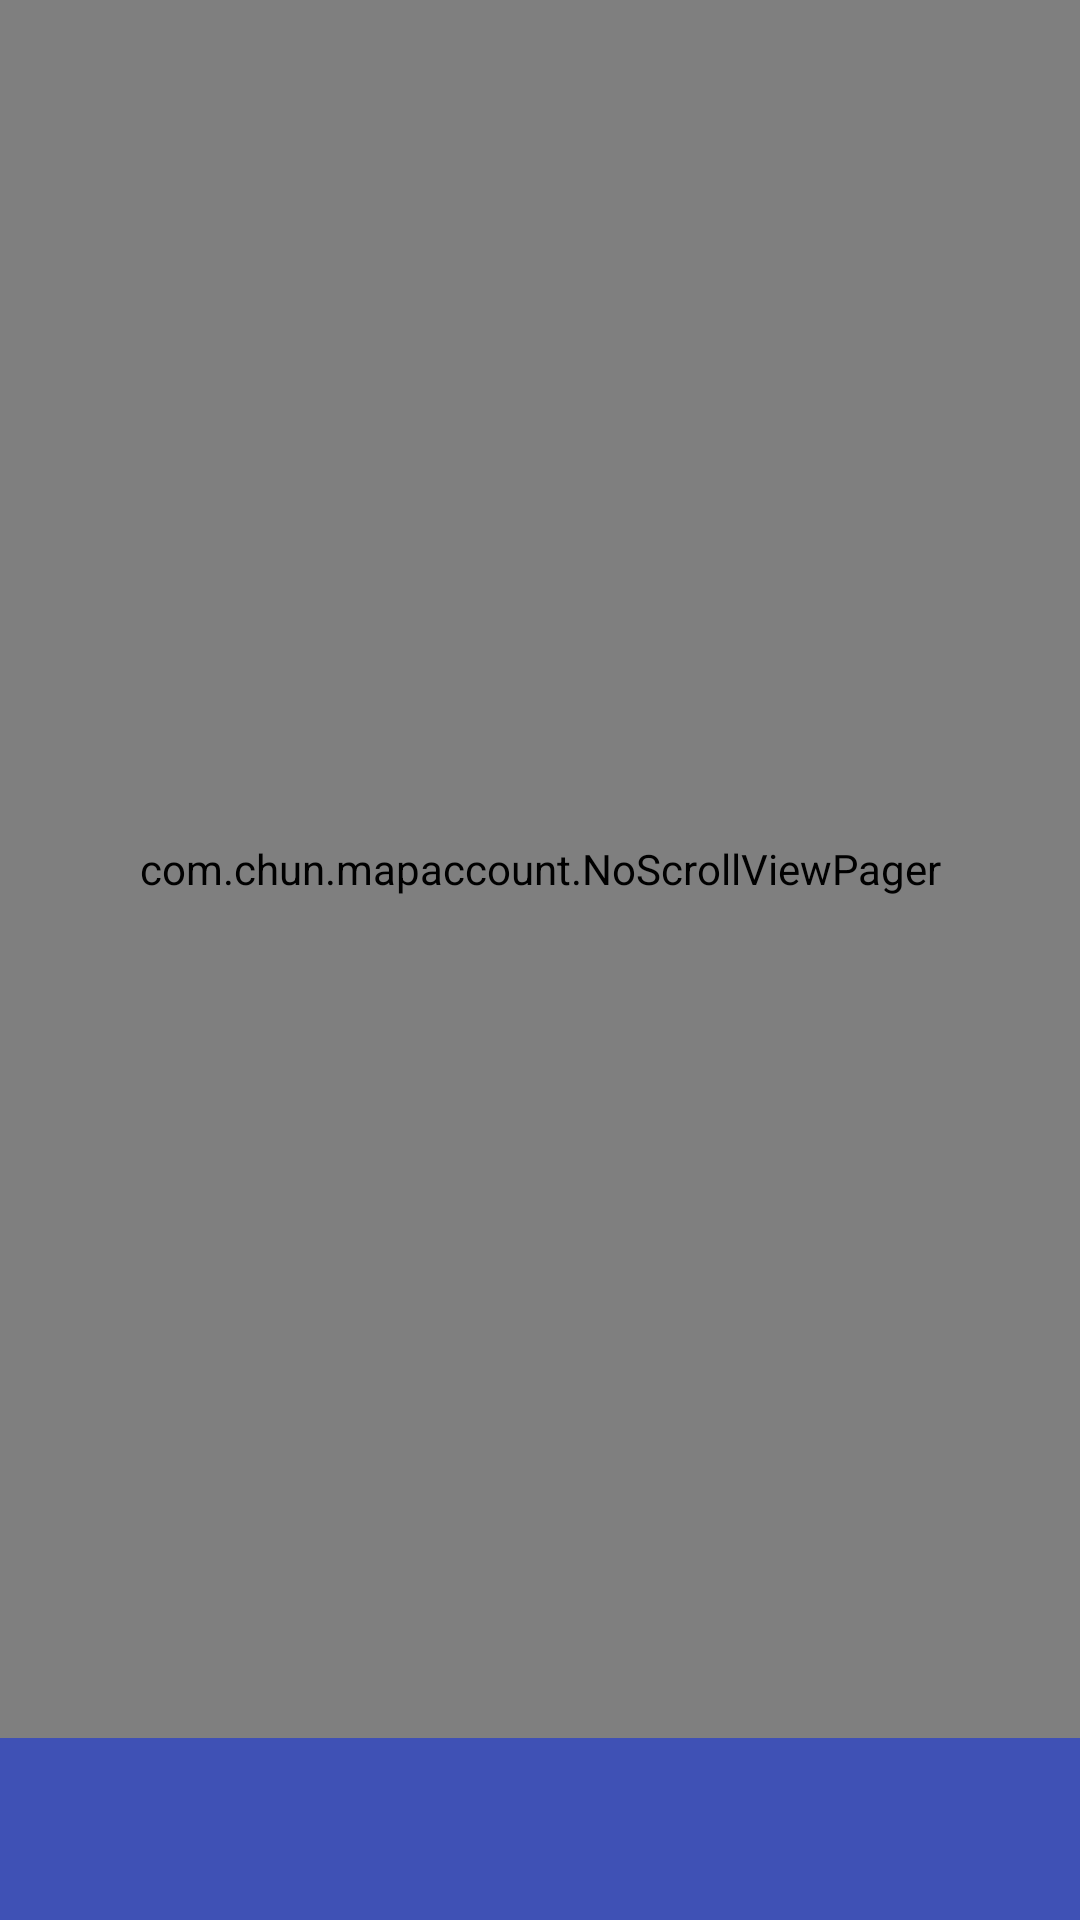

The Android layout XML behind this screen, and the referenced resources:
<!-- AndroidManifest.xml: application theme AppTheme -->
<!-- res/layout/in_putfragment.xml -->
<?xml version="1.0" encoding="utf-8"?>

<LinearLayout xmlns:android="http://schemas.android.com/apk/res/android"
    xmlns:app="http://schemas.android.com/apk/res-auto"
    xmlns:tools="http://schemas.android.com/tools"
    android:layout_width="match_parent"
    android:layout_height="match_parent"
    android:orientation="vertical">


    <com.chun.mapaccount.NoScrollViewPager
        android:id="@+id/coast_container"
        android:layout_width="match_parent"
        android:layout_height="match_parent"
        app:layout_behavior="@string/appbar_scrolling_view_behavior"
        android:layout_weight="200">

    </com.chun.mapaccount.NoScrollViewPager>

    <android.support.design.widget.AppBarLayout
        android:id="@+id/appbar"
        android:layout_width="match_parent"
        android:layout_height="match_parent"
        android:layout_weight="1900"
        android:paddingTop="@dimen/appbar_padding_top"
        android:theme="@style/AppTheme.AppBarOverlay">

        <android.support.design.widget.TabLayout
            android:id="@+id/day_tabs"
            android:layout_width="match_parent"
            android:layout_height="wrap_content"
            app:tabTextAppearance="@style/MyTabLayoutTextAppearance"/>

    </android.support.design.widget.AppBarLayout>

</LinearLayout>
<!-- resources referenced by this layout -->
<resources>
  <style name="AppTheme.AppBarOverlay" parent="ThemeOverlay.AppCompat.Dark.ActionBar" />
  <style name="MyTabLayoutTextAppearance" parent="TextAppearance.AppCompat.Widget.ActionBar.Title">
          <item name="android:textSize">20dp</item>
          <item name="android:textColor">@android:color/white</item>
      </style>
  <style name="AppTheme" parent="Theme.AppCompat.Light.DarkActionBar">
          
          <item name="colorPrimary">@color/colorPrimary</item>
          <item name="colorPrimaryDark">@color/colorPrimaryDark</item>
          <item name="colorAccent">@color/colorAccent</item>
      </style>
  <color name="colorPrimary">#3f51b5</color>
  <color name="colorPrimaryDark">#303F9F</color>
  <color name="colorAccent">#FF4081</color>
</resources>
